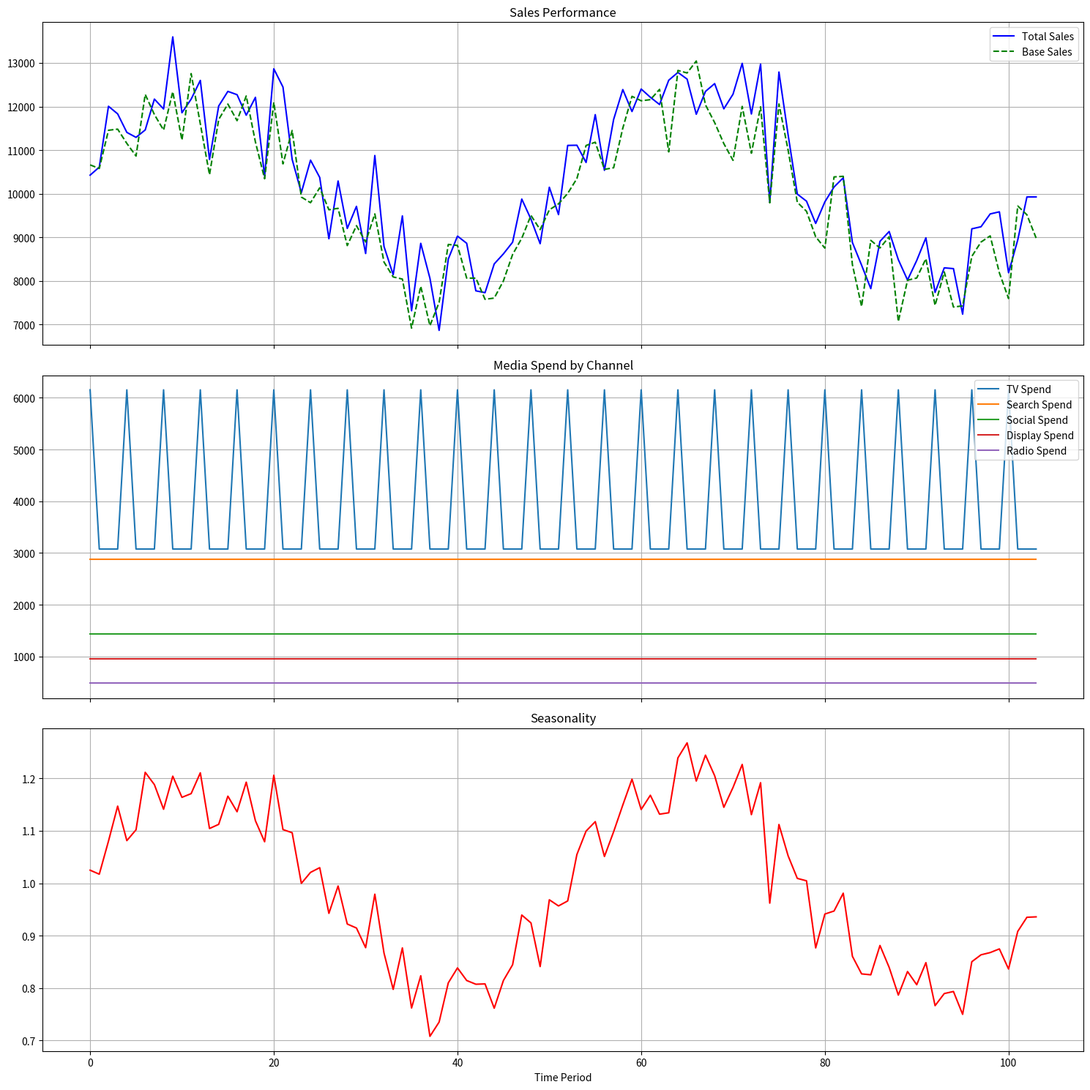

Write Python code to recreate this figure.
import numpy as np
import pandas as pd
from scipy import stats
import matplotlib.pyplot as plt
from typing import List, Dict, Tuple, Optional
import seaborn as sns

class MarketingSimulator:
    """
    Marketing Mix Model Simulator based on AMSS principles
    """
    
    def __init__(self, 
                 population_size: int = 1000000,
                 time_periods: int = 104,  # 2 years of weekly data
                 channels: List[str] = ["TV", "Search", "Social", "Display", "Radio"],
                 seed: int = 42):
        """
        Initialize the simulator with basic parameters
        
        Args:
            population_size: Total number of consumers in the simulation
            time_periods: Number of time periods to simulate (e.g., weeks)
            channels: List of marketing channels to include
            seed: Random seed for reproducibility
        """
        self.population_size = population_size
        self.time_periods = time_periods
        self.channels = channels
        self.n_channels = len(channels)
        self.rng = np.random.RandomState(seed)
        
        # Initialize containers for simulation data
        self.media_spend = np.zeros((time_periods, self.n_channels))
        self.media_adstock = np.zeros((time_periods, self.n_channels))
        self.sales = np.zeros(time_periods)
        self.base_sales = np.zeros(time_periods)
        
        # Population segment sizes (initialized to default equilibrium)
        self.segments = self._initialize_segments()
        
        # Conversion parameters
        self.conversion_rates = {}
        self.pricing = np.ones(time_periods) * 40  # Default price
        
        # Media effectiveness parameters
        self.adstock_rates = np.zeros(self.n_channels)
        self.saturation_points = np.zeros(self.n_channels)
        self.media_ROI = np.zeros(self.n_channels)
        
        # Seasonality 
        self.seasonality = np.ones(time_periods)
    
    def _initialize_segments(self) -> Dict:
        """Initialize the consumer segments based on the AMSS framework"""
        # Create a dictionary to store segment sizes
        segments = {
            # Market state (in-market, out-of-market)
            'market': {
                'in': int(0.4 * self.population_size),
                'out': int(0.6 * self.population_size)
            },
            
            # Satiation state (satiated, unsatiated)
            'satiation': {
                'satiated': int(0.3 * self.population_size),
                'unsatiated': int(0.7 * self.population_size)
            },
            
            # Activity state
            'activity': {
                'inactive': int(0.6 * self.population_size),
                'exploratory': int(0.3 * self.population_size),
                'purchase': int(0.1 * self.population_size)
            },
            
            # Brand favorability
            'favorability': {
                'unaware': int(0.3 * self.population_size), 
                'unfavorable': int(0.1 * self.population_size),
                'neutral': int(0.4 * self.population_size),
                'somewhat_favorable': int(0.15 * self.population_size),
                'favorable': int(0.05 * self.population_size)
            },
            
            # Brand loyalty
            'loyalty': {
                'switcher': int(0.7 * self.population_size),
                'loyal': int(0.1 * self.population_size),
                'competitor_loyal': int(0.2 * self.population_size)
            },
            
            # Brand availability
            'availability': {
                'low': int(0.3 * self.population_size),
                'average': int(0.5 * self.population_size),
                'high': int(0.2 * self.population_size)
            }
        }
        
        return segments
    
    def configure_media_effects(self, 
                               adstock_rates: List[float], 
                               saturation_points: List[float],
                               media_ROI: List[float]):
        """
        Configure media effectiveness parameters
        
        Args:
            adstock_rates: List of adstock decay rates for each channel
            saturation_points: List of saturation points for each channel
            media_ROI: List of ROI values for each channel
        """
        if len(adstock_rates) != self.n_channels:
            raise ValueError(f"Expected {self.n_channels} adstock rates, got {len(adstock_rates)}")
            
        if len(saturation_points) != self.n_channels:
            raise ValueError(f"Expected {self.n_channels} saturation points, got {len(saturation_points)}")
            
        if len(media_ROI) != self.n_channels:
            raise ValueError(f"Expected {self.n_channels} ROI values, got {len(media_ROI)}")
        
        self.adstock_rates = np.array(adstock_rates)
        self.saturation_points = np.array(saturation_points)
        self.media_ROI = np.array(media_ROI)
    
    def configure_seasonality(self, amplitude: float = 0.2, period: int = 52):
        """
        Configure seasonality pattern
        
        Args:
            amplitude: Strength of seasonality (0-1)
            period: Length of seasonal period (e.g., 52 for annual)
        """
        # Create sinusoidal seasonality
        t = np.arange(self.time_periods)
        self.seasonality = 1 + amplitude * np.sin(2 * np.pi * t / period)
        
        # Add random noise to seasonality
        noise = self.rng.normal(0, 0.05, self.time_periods)
        self.seasonality += noise
        
        # Ensure seasonality is positive
        self.seasonality = np.maximum(self.seasonality, 0.5)
    
    def configure_spend(self, 
                      budgets: List[float], 
                      flighting_patterns: Optional[List[np.ndarray]] = None):
        """
        Configure media spend patterns
        
        Args:
            budgets: Total budget for each channel
            flighting_patterns: Optional flighting patterns for each channel
        """
        if len(budgets) != self.n_channels:
            raise ValueError(f"Expected {self.n_channels} budgets, got {len(budgets)}")
        
        # Default flighting: spread budget evenly
        if flighting_patterns is None:
            flighting_patterns = [np.ones(self.time_periods) for _ in range(self.n_channels)]
        
        # Set up media spend based on budgets and flighting
        for i, (budget, flighting) in enumerate(zip(budgets, flighting_patterns)):
            # Handle None values by creating a uniform flighting
            if flighting is None:
                flighting = np.ones(self.time_periods)
                
            # Normalize flighting pattern
            flighting = flighting / np.sum(flighting)
            
            # Apply budget to flighting pattern
            self.media_spend[:, i] = budget * flighting
    
    def hill_transformation(self, x: np.ndarray, ec50: float, slope: float) -> np.ndarray:
        """
        Apply Hill transformation for diminishing returns
        
        Args:
            x: Input values
            ec50: Half max effective concentration
            slope: Hill slope parameter
        
        Returns:
            Transformed values with diminishing returns
        """
        return 1 / (1 + (x / ec50) ** (-slope))
    
    def calculate_adstock(self):
        """Calculate adstocked media values using geometric decay"""
        for t in range(self.time_periods):
            if t == 0:
                self.media_adstock[t] = self.media_spend[t]
            else:
                self.media_adstock[t] = self.media_spend[t] + self.adstock_rates * self.media_adstock[t-1]
    
    def apply_saturation(self, media_values: np.ndarray) -> np.ndarray:
        """
        Apply saturation effects to media values
        
        Args:
            media_values: Adstocked media values
        
        Returns:
            Media values after saturation transformation
        """
        saturated_values = np.zeros_like(media_values)
        
        for i in range(self.n_channels):
            # Apply Hill transformation for saturation
            saturated_values[:, i] = self.hill_transformation(
                media_values[:, i], 
                self.saturation_points[i],
                1.0  # Default slope
            )
        
        return saturated_values
    
    def calculate_media_contribution(self) -> np.ndarray:
        """
        Calculate the sales contribution from each media channel
        
        Returns:
            Array of media contributions to sales
        """
        # Apply adstock
        self.calculate_adstock()
        
        # Apply saturation to adstocked values
        saturated_values = self.apply_saturation(self.media_adstock)
        
        # Calculate media contribution using ROI
        media_contribution = np.zeros_like(saturated_values)
        for i in range(self.n_channels):
            media_contribution[:, i] = saturated_values[:, i] * self.media_ROI[i] * self.media_spend[:, i]
        
        return media_contribution
    
    def simulate(self):
        """Run the full simulation and generate sales data"""
        # Calculate base sales (with seasonality but no media effects)
        baseline_mean = self.population_size * 0.01  # 1% purchase rate
        self.base_sales = baseline_mean * self.seasonality
        
        # Add random noise to base sales
        noise = self.rng.normal(0, 0.05 * baseline_mean, self.time_periods)
        self.base_sales += noise
        
        # Calculate media contribution
        media_contribution = self.calculate_media_contribution()
        
        # Calculate total sales
        self.sales = self.base_sales + np.sum(media_contribution, axis=1)
        
        # Ensure sales are non-negative
        self.sales = np.maximum(self.sales, 0)
        
        # Return data as DataFrame
        return self.get_simulation_data()
    
    def get_simulation_data(self) -> pd.DataFrame:
        """
        Return simulation results as a DataFrame
        
        Returns:
            DataFrame with media spend, sales and other metrics
        """
        # Create base DataFrame with time index
        df = pd.DataFrame({'time': range(self.time_periods)})
        
        # Add media spend columns
        for i, channel in enumerate(self.channels):
            df[f'{channel}_spend'] = self.media_spend[:, i]
            df[f'{channel}_adstock'] = self.media_adstock[:, i]
        
        # Add sales and other metrics
        df['base_sales'] = self.base_sales
        df['sales'] = self.sales
        df['seasonality'] = self.seasonality
        df['price'] = self.pricing
        
        return df
    
    def measure_ROI(self, channel_index: int, change_pct: float = 0.05) -> float:
        """
        Measure the ROI of a specific channel using a virtual experiment
        
        Args:
            channel_index: Index of the channel to measure
            change_pct: Percentage change in budget for measurement
        
        Returns:
            Measured ROI value
        """
        # Store original spend
        original_spend = self.media_spend.copy()
        original_sales = self.sales.copy()
        
        # Run simulation with original spend
        self.simulate()
        baseline_sales = self.sales.sum()
        baseline_spend = self.media_spend[:, channel_index].sum()
        
        # Modify spend for the target channel
        modified_spend = original_spend.copy()
        modified_spend[:, channel_index] *= (1 + change_pct)
        self.media_spend = modified_spend
        
        # Run simulation with modified spend
        self.simulate()
        new_sales = self.sales.sum()
        new_spend = self.media_spend[:, channel_index].sum()
        
        # Calculate ROI
        sales_lift = new_sales - baseline_sales
        spend_increase = new_spend - baseline_spend
        
        # Restore original values
        self.media_spend = original_spend
        self.sales = original_sales
        
        # Return ROI
        return sales_lift / spend_increase if spend_increase > 0 else 0
    
    def plot_simulation_results(self):
        """Plot key results from the simulation"""
        data = self.get_simulation_data()
        
        # Create subplots
        fig, axs = plt.subplots(3, 1, figsize=(15, 15), sharex=True)
        
        # Plot 1: Sales vs Base Sales
        axs[0].plot(data['time'], data['sales'], 'b-', label='Total Sales')
        axs[0].plot(data['time'], data['base_sales'], 'g--', label='Base Sales')
        axs[0].set_title('Sales Performance')
        axs[0].legend()
        axs[0].grid(True)
        
        # Plot 2: Media Spend by Channel
        for channel in self.channels:
            axs[1].plot(data['time'], data[f'{channel}_spend'], label=f'{channel} Spend')
        axs[1].set_title('Media Spend by Channel')
        axs[1].legend()
        axs[1].grid(True)
        
        # Plot 3: Seasonality
        axs[2].plot(data['time'], data['seasonality'], 'r-')
        axs[2].set_title('Seasonality')
        axs[2].set_xlabel('Time Period')
        axs[2].grid(True)
        
        plt.tight_layout()
        return fig

# Usage example
if __name__ == "__main__":
    # Create simulator
    sim = MarketingSimulator(
        population_size=1000000,
        time_periods=104,  # 2 years of weekly data
        channels=["TV", "Search", "Social", "Display", "Radio"]
    )
    
    # Configure media effects
    sim.configure_media_effects(
        adstock_rates=[0.7, 0.3, 0.5, 0.4, 0.6],  # Higher values mean longer-lasting effects
        saturation_points=[500000, 200000, 150000, 100000, 80000],  # Point of diminishing returns
        media_ROI=[2.0, 1.8, 1.5, 1.2, 1.0]  # Base ROI for each channel
    )
    
    # Configure seasonality
    sim.configure_seasonality(amplitude=0.2, period=52)  # Annual seasonality
    
    # Configure budgets
    total_budget = 1000000
    channel_budgets = [0.4, 0.3, 0.15, 0.1, 0.05]  # Proportion of budget by channel
    budgets = [b * total_budget for b in channel_budgets]
    
    # Create flighting patterns
    tv_flighting = np.ones(104)
    tv_flighting[::4] = 2.0  # Pulsing strategy with spikes every 4 weeks
    
    # Configure spend
    sim.configure_spend(
        budgets=budgets,
        flighting_patterns=[tv_flighting, None, None, None, None]
    )
    
    # Run simulation
    results = sim.simulate()
    
    # Measure ROI
    tv_roi = sim.measure_ROI(channel_index=0)
    print(f"Measured TV ROI: {tv_roi:.2f}")
    
    # Plot results
    sim.plot_simulation_results()
